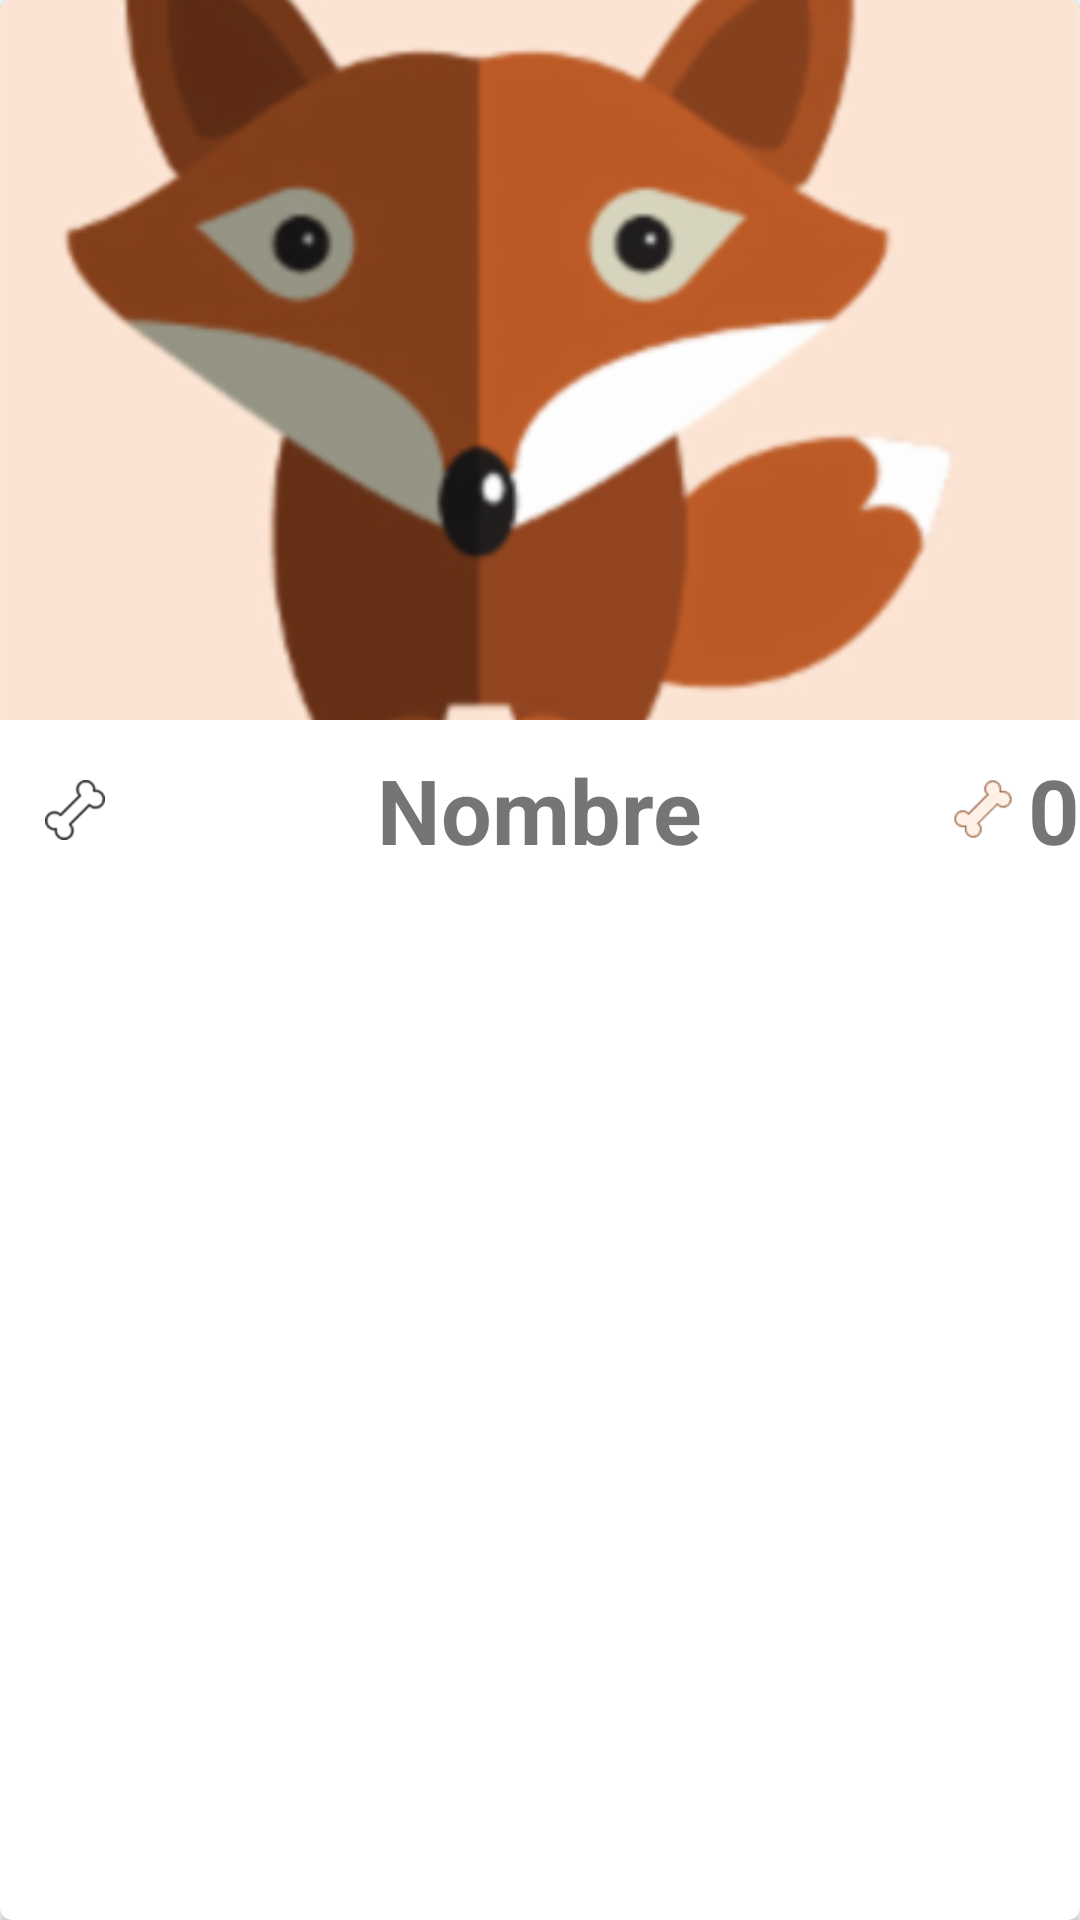

This screen was rendered from an Android layout file. Write that file and the resources it references.
<!-- AndroidManifest.xml: application theme AppTheme -->
<!-- res/layout/cardview.xml -->
<?xml version="1.0" encoding="utf-8"?>
<android.support.v7.widget.CardView
xmlns:android="http://schemas.android.com/apk/res/android"
xmlns:app="http://schemas.android.com/apk/res-auto"
android:id="@+id/cardview"
android:layout_width="match_parent"
android:layout_height="wrap_content"
android:layout_marginBottom="@dimen/activity_vertical_margin"
app:cardCornerRadius="@dimen/cardview_corner"    >

    <LinearLayout
        android:layout_width="match_parent"
        android:layout_height="match_parent"
        android:orientation="vertical">

        <ImageView
            android:id="@+id/cardviewImage"
            android:layout_width="match_parent"
            android:layout_height="@dimen/cardview_imageview_size"
            android:src="@drawable/fox"
            android:scaleType="centerCrop"/>

        <RelativeLayout
            android:layout_marginTop="5dp"
            android:layout_width="match_parent"
            android:layout_height="wrap_content">

            <ImageButton
                android:id="@+id/cardview_ButtonLike"
                android:layout_width="@dimen/cardview_imageButton_dimen"
                android:layout_height="@dimen/cardview_imageButton_dimen"
                android:src="@drawable/bone"
                android:background="@color/colorBlanco"
                android:layout_alignParentTop="true"
                android:layout_alignParentLeft="true"
                android:layout_alignParentStart="true" />

            <LinearLayout
                android:layout_width="wrap_content"
                android:layout_height="wrap_content"
                android:layout_centerHorizontal="true"
                android:orientation="horizontal"
                android:layout_centerVertical="true">

                <TextView
                    android:id="@+id/cardview_nombreMascota"
                    android:layout_width="wrap_content"
                    android:layout_height="wrap_content"
                    android:text="@string/cardview_nombreMascota"
                    android:textSize="@dimen/cardview_textView_size"
                    android:layout_gravity="bottom"
                    android:textStyle="bold"/>

            </LinearLayout>

            <LinearLayout
                android:layout_width="wrap_content"
                android:layout_height="wrap_content"
                android:layout_alignParentRight="true"
                android:layout_centerVertical="true"
                android:orientation="horizontal">

                <ImageView
                    android:layout_width="wrap_content"
                    android:layout_height="@dimen/cardview_imageviewBone_height"
                    android:src="@drawable/bonecafe"
                    android:layout_gravity="center"
                    android:layout_marginRight="@dimen/cardview_imageviewBone_marginRight"
                    android:id="@+id/imageView" />

                <TextView
                    android:id="@+id/cardview_contadorLikes"
                    android:layout_width="wrap_content"
                    android:layout_height="wrap_content"
                    android:text="@string/cardview_totalLikes"
                    android:textSize="@dimen/cardview_textView_size"
                    android:textStyle="bold"/>

            </LinearLayout>



        </RelativeLayout>

    </LinearLayout>

</android.support.v7.widget.CardView>
<!-- resources referenced by this layout -->
<resources>
  <color name="colorBlanco">#FFFFFF</color>
  <dimen name="activity_vertical_margin">16dp</dimen>
  <dimen name="cardview_corner">4dp</dimen>
  <dimen name="cardview_imageButton_dimen">50dp</dimen>
  <dimen name="cardview_imageviewBone_height">30dp</dimen>
  <dimen name="cardview_imageviewBone_marginRight">5dp</dimen>
  <dimen name="cardview_imageview_size">240dp</dimen>
  <dimen name="cardview_textView_size">30sp</dimen>
  <!-- drawable bone: png bitmap (drawable-hdpi, 881 bytes) -->
  <!-- drawable bonecafe: png bitmap (drawable-hdpi, 1038 bytes) -->
  <!-- drawable fox: png bitmap (drawable-hdpi, 17590 bytes) -->
  <string name="cardview_nombreMascota">Nombre</string>
  <string name="cardview_totalLikes">0</string>
  <style name="AppTheme" parent="Theme.AppCompat.Light.NoActionBar">
          
          <item name="colorPrimary">@color/colorPrimary</item>
          <item name="colorPrimaryDark">@color/colorPrimaryDark</item>
          <item name="colorAccent">@color/colorAccent</item>
      </style>
  <color name="colorPrimary">#4dd0e1</color>
  <color name="colorPrimaryDark">#0097a7</color>
  <color name="colorAccent">#f4511e</color>
</resources>
